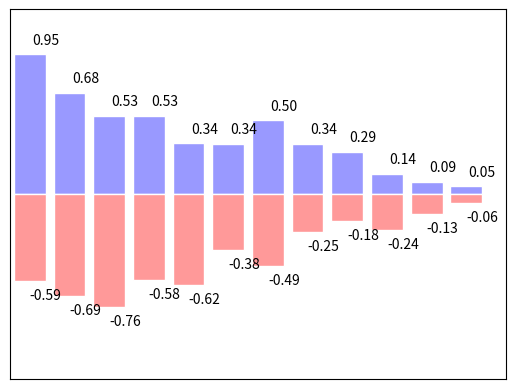

Reproduce this figure in Python.
import matplotlib.pyplot as plt
import numpy as np

n = 12
X = np.arange(n)
Y1 = (1 - X / float(n)) * np.random.uniform(0.5, 1.0, n)
Y2 = (1 - X / float(n)) * np.random.uniform(0.5, 1.0, n)

plt.bar(X, +Y1, facecolor='#9999ff', edgecolor='white')
plt.bar(X, -Y2, facecolor='#ff9999', edgecolor='white')

for x, y in zip(X, Y1):
    # ha: horizontal alignment
    # va: vertical alignment
    plt.text(x + 0.4, y + 0.05, '%.2f' % y, ha='center', va='bottom')

for x, y in zip(X, Y2):
    # ha: horizontal alignment
    # va: vertical alignment
    plt.text(x + 0.4, -y - 0.05, '-%.2f' % y, ha='center', va='top')

plt.xlim(-.5, n)
plt.xticks(())
plt.ylim(-1.25, 1.25)
plt.yticks(())

plt.show()
